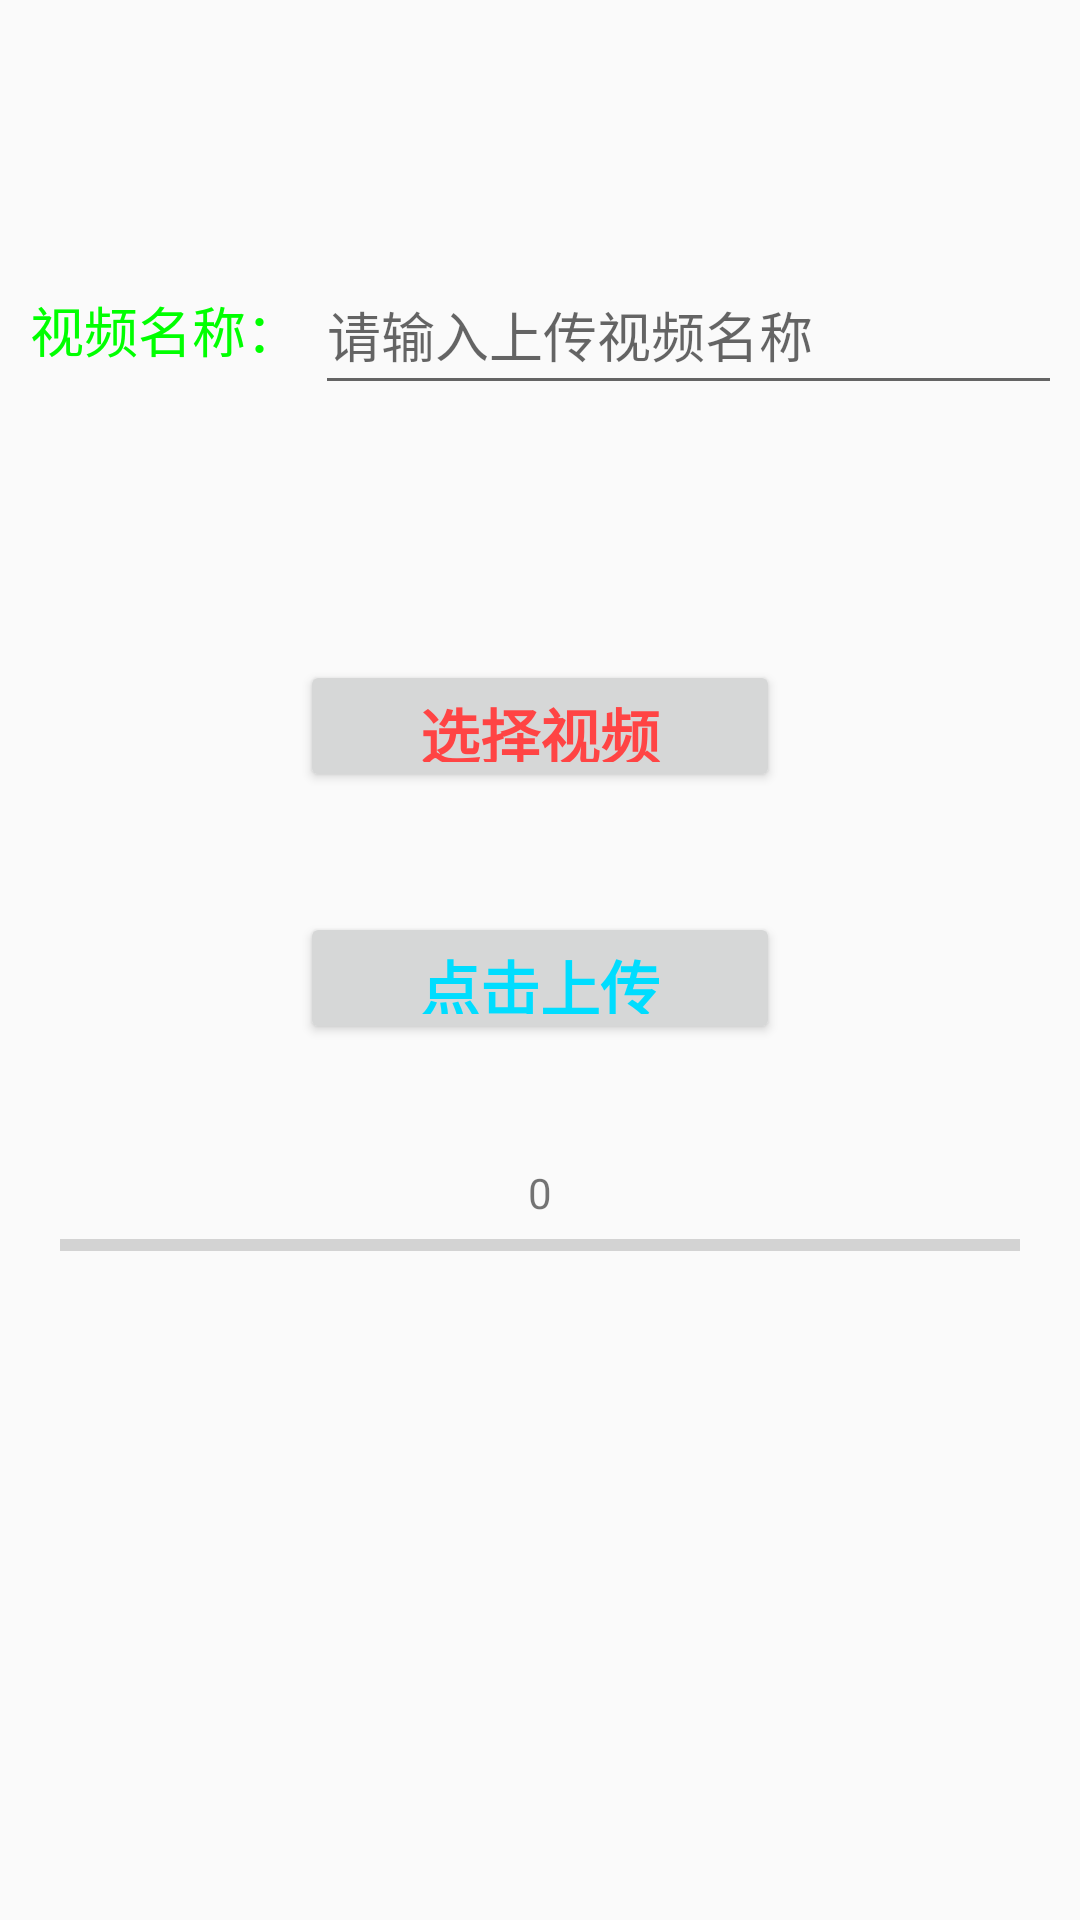

Layout XML and referenced resources for this Android screen:
<!-- AndroidManifest.xml: application theme AppTheme -->
<!-- res/layout/benefit_fragment.xml -->
<?xml version="1.0" encoding="utf-8"?>
<LinearLayout xmlns:android="http://schemas.android.com/apk/res/android"
    xmlns:app="http://schemas.android.com/apk/res-auto"
    android:orientation="vertical"
    android:layout_width="match_parent"
    android:layout_height="match_parent">
    <ListView
        android:id="@+id/listview"
        android:layout_width="match_parent"
        android:visibility="gone"
        android:layout_height="match_parent">
    </ListView>
    <LinearLayout
        android:layout_width="wrap_content"
        android:layout_marginLeft="10dp"
        android:layout_marginRight="10dp"
        android:layout_height="60dp"
        android:layout_marginTop="80dp"
        android:orientation="horizontal">
        <TextView
            android:layout_width="match_parent"
            android:layout_height="50dp"
            android:layout_gravity="center_vertical"
            android:gravity="center"
            android:text="视频名称："
            android:textColor="#00ff00"
            android:textSize="18dp"/>

        <EditText
            android:id="@+id/upload_video_name"
            android:layout_width="280dp"
            android:layout_height="50dp"
            android:layout_gravity="center_vertical"
            android:hint="请输入上传视频名称"
            android:layout_marginLeft="5dp"
            android:textSize="18dp"
            />


    </LinearLayout>

    <Button
        android:id="@+id/video_select"
        android:layout_width="match_parent"
        android:layout_height="44dp"
        android:layout_marginLeft="100dp"
        android:layout_marginRight="100dp"
        android:layout_marginTop="80dp"
        android:text="选择视频"
        android:textStyle="bold"
        android:textColor="@android:color/holo_red_light"
        android:textSize="20sp"/>

    <Button
        android:id="@+id/video_upload"
        android:layout_width="match_parent"
        android:layout_height="44dp"
        android:layout_marginLeft="100dp"
        android:layout_marginRight="100dp"
        android:layout_marginTop="40dp"

        android:text="点击上传"
        android:textStyle="bold"
        android:textColor="@android:color/holo_blue_bright"
        android:textSize="20sp"/>

    <TextView
        android:id="@+id/post_text"
        android:layout_marginTop="40dp"
        android:layout_width="match_parent"
        android:layout_height="wrap_content"
        android:gravity="center"
        android:text="0" />

    <ProgressBar
        android:id="@+id/post_progress"

        android:layout_marginLeft="20dp"
        android:layout_marginRight="20dp"
        style="?android:attr/progressBarStyleHorizontal"
        android:layout_width="match_parent"
        android:layout_height="wrap_content"
        android:max="100" />
</LinearLayout>
<!-- resources referenced by this layout -->
<resources>
  <style name="AppTheme" parent="Theme.AppCompat.Light.NoActionBar">
          
      </style>
</resources>
